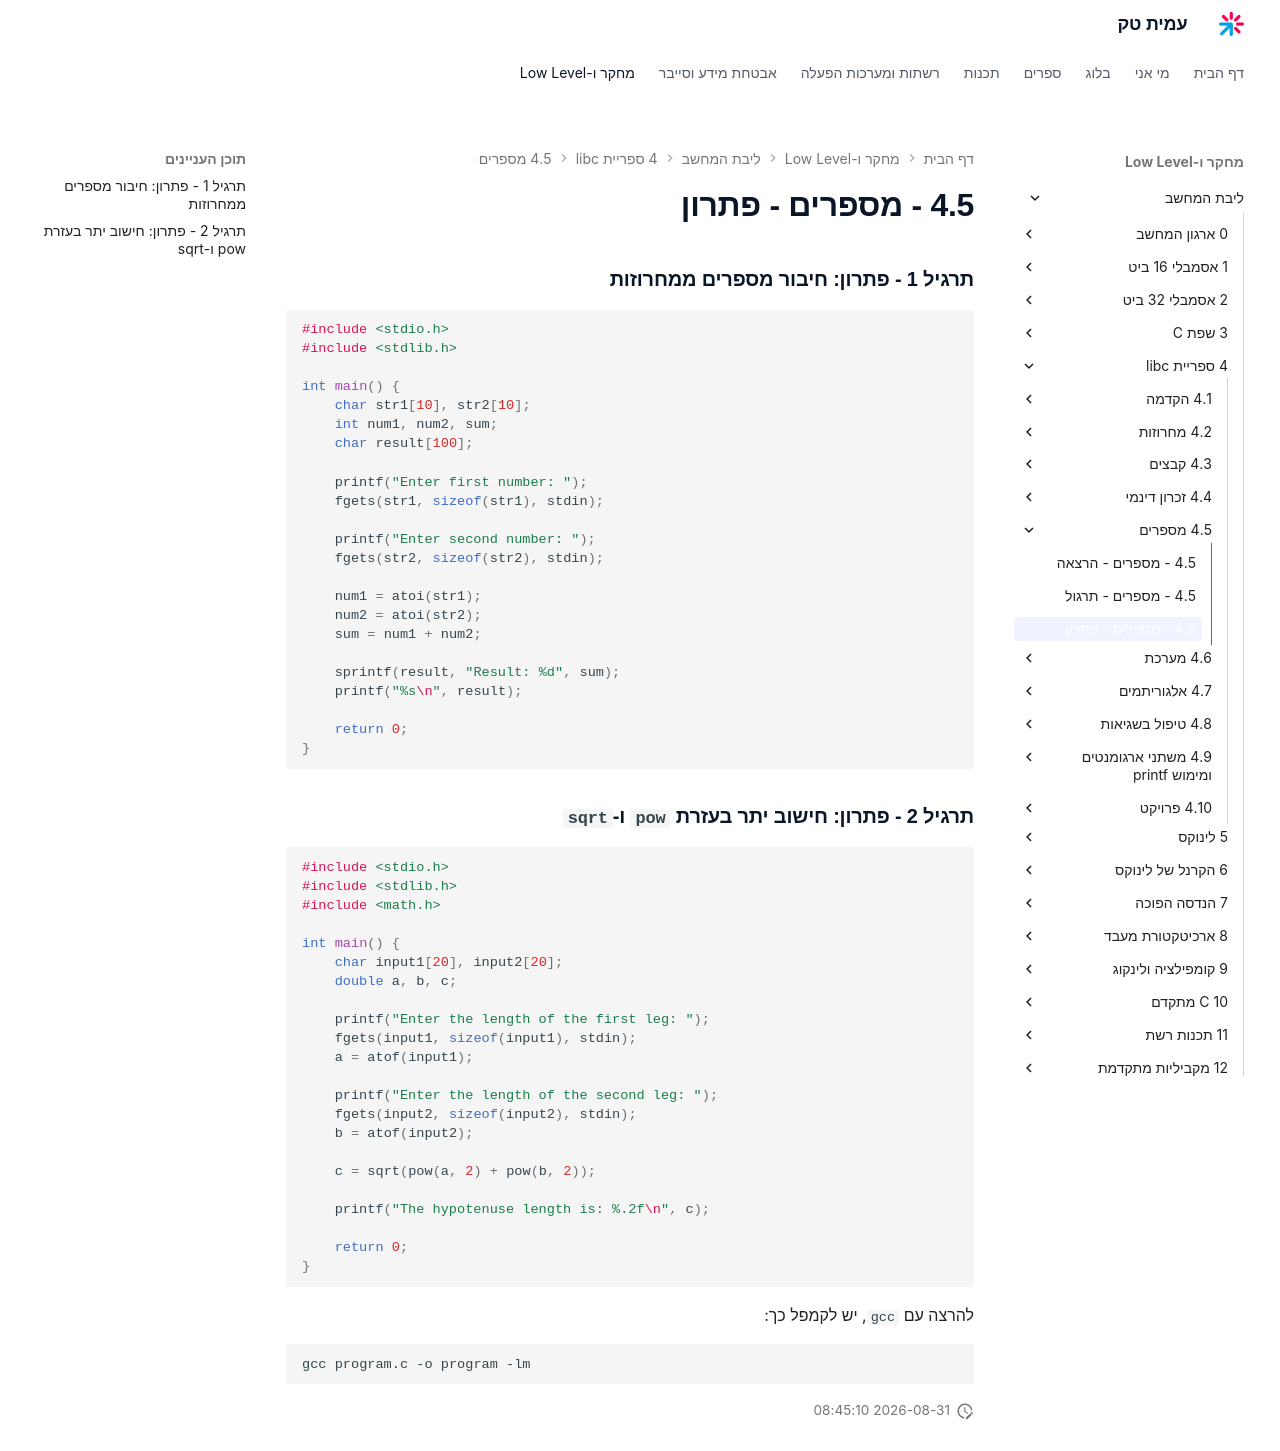

repository: AmitPinchasi/amittech · page: ליבת-המחשב/4 - ספריית libc/4.5 - מספרים/4.5 - מספרים - פתרון/index.html · generator: mkdocs


### תרגיל 1 – פתרון: חיבור מספרים ממחרוזות

```c
#include <stdio.h>
#include <stdlib.h>

int main() {
    char str1[10], str2[10];
    int num1, num2, sum;
    char result[100];

    printf("הכניסו מספר ראשון: ");
    fgets(str1, sizeof(str1), stdin);

    printf("הכניסו מספר שני: ");
    fgets(str2, sizeof(str2), stdin);

    num1 = atoi(str1);
    num2 = atoi(str2);
    sum = num1 + num2;

    sprintf(result, "התוצאה: %d", sum);
    printf("%s\n", result);

    return 0;
}
```

---

### תרגיל 2 – פתרון: חישוב יתר בעזרת `pow` ו־`sqrt`

```c
#include <stdio.h>
#include <stdlib.h>
#include <math.h>

int main() {
    char input1[20], input2[20];
    double a, b, c;

    printf("הכניסו את אורך הניצב הראשון: ");
    fgets(input1, sizeof(input1), stdin);
    a = atof(input1);

    printf("הכניסו את אורך הניצב השני: ");
    fgets(input2, sizeof(input2), stdin);
    b = atof(input2);

    c = sqrt(pow(a, 2) + pow(b, 2));

    printf("אורך היתר הוא: %.2f\n", c);

    return 0;
}
```

להרצה עם `gcc`, יש לקמפל כך:

```bash
gcc program.c -o program -lm
```
